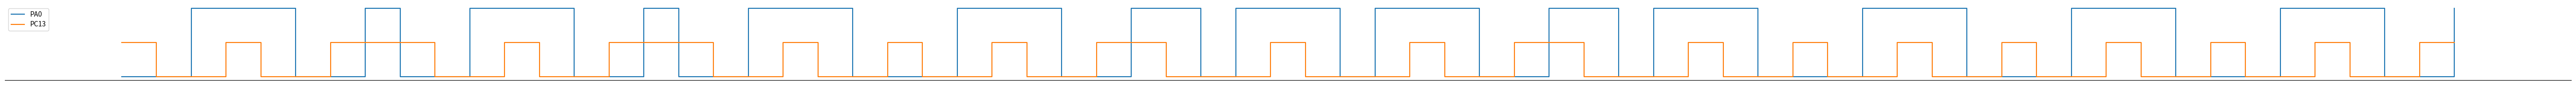

The script that saved this image:
# # import matplotlib.pyplot as plt

# # # 定义你提供的数据
# # data = """
# # PC13, 1, 0,
# # PA0, 0, 0,
# # PA0, 1, 0,
# # PC13, 1, 1,
# # PC13, 1, 0,
# # PA0, 0, 0,
# # PA0, 1, 0,
# # PC13, 1, 1,
# # PC13, 1, 0,
# # PA0, 0, 0,
# # PC13, 0, 1,
# # PA0, 1, 1,
# # """

# # # 解析数据
# # lines = data.strip().splitlines()
# # trigger, pa0, pc13 = [], [], []

# # for line in lines:
# #     parts = line.split(',')
# #     trigger.append(parts[0].strip())
# #     pa0.append(int(parts[1].strip()))
# #     pc13.append(int(parts[2].strip()))

# # # 将触发源转换为数值
# # trigger_values = [1 if t == 'PA0' else 0 for t in trigger]

# # # 创建时间轴
# # time = list(range(len(trigger)))

# # # 绘制波形图
# # plt.figure(figsize=(10, 5))

# # plt.plot(time, pa0, label='PA0', drawstyle='steps-post')
# # plt.plot(time, pc13, label='PC13', drawstyle='steps-post')
# # # plt.plot(time, trigger_values, label='Trigger (PA0=1, PC13=0)', linestyle='--')

# # plt.xlabel('Time')
# # plt.ylabel('Level')
# # plt.ylim(-0.5, 1.5)
# # plt.title('Waveform Plot')
# # plt.legend(loc='upper left')
# # plt.grid(True)

# # # 显示波形图
# # plt.show()

# import matplotlib.pyplot as plt

# # 定义你提供的数据
# data = """
# PC13, 1, 0,
# PA0, 0, 0,
# PA0, 1, 0,
# PC13, 1, 1,
# PC13, 1, 0,
# PA0, 0, 0,
# PA0, 1, 0,
# PC13, 1, 1,
# PC13, 1, 0,
# PA0, 0, 0,
# PC13, 0, 1,
# PA0, 1, 1,
# """

# # 解析数据
# lines = data.strip().splitlines()
# trigger, pa0, pc13 = [], [], []

# for line in lines:
#     parts = line.split(',')
#     trigger.append(parts[0].strip())
#     pa0.append(int(parts[1].strip()))
#     pc13.append(int(parts[2].strip()))

# # 创建时间轴
# time = list(range(len(trigger)))

# # 设置图表大小
# plt.figure(figsize=(10, 6))

# # 绘制 PA0 的波形图
# plt.subplot(2, 1, 1)  # 2行1列，第1个图
# plt.plot(time, pa0, label='PA0', drawstyle='steps-post')
# plt.ylabel('Level')
# plt.ylim(-0.5, 1.5)
# plt.title('PA0 Waveform')
# plt.legend(loc='upper left')
# plt.grid(True)

# # 绘制 PC13 的波形图
# plt.subplot(2, 1, 2)  # 2行1列，第2个图
# plt.plot(time, pc13, label='PC13', drawstyle='steps-post', color='orange')
# plt.xlabel('Time')
# plt.ylabel('Level')
# plt.ylim(-0.5, 1.5)
# plt.title('PC13 Waveform')
# plt.legend(loc='upper left')
# plt.grid(True)

# # 调整子图间的间隔
# plt.tight_layout()

# # 显示波形图
# plt.show()


import matplotlib.pyplot as plt

# 定义你提供的数据
data = """
PA0,0,1,
PC13,0,0,
PA0,1,0,
PC13,1,1,
PC13,1,0,
PA0,0,0,
PC13,0,1,
PA0,1,1,
PA0,0,1,
PC13,0,0,
PA0,1,0,
PC13,1,1,
PC13,1,0,
PA0,0,0,
PC13,0,1,
PA0,1,1,
PA0,0,1,
PC13,0,0,
PA0,1,0,
PC13,1,1,
PC13,1,0,
PA0,0,0,
PC13,0,1,
PC13,0,0,
PA0,1,0,
PC13,1,1,
PC13,1,0,
PA0,0,0,
PC13,0,1,
PA0,1,1,
PC13,1,0,
PA0,0,0,
PA0,1,0,
PC13,1,1,
PC13,1,0,
PA0,0,0,
PA0,1,0,
PC13,1,1,
PC13,1,0,
PA0,0,0,
PC13,0,1,
PA0,1,1,
PC13,1,0,
PA0,0,0,
PA0,1,0,
PC13,1,1,
PC13,1,0,
PA0,0,0,
PC13,0,1,
PC13,0,0,
PA0,1,0,
PC13,1,1,
PC13,1,0,
PA0,0,0,
PC13,0,1,
PC13,0,0,
PA0,1,0,
PC13,1,1,
PC13,1,0,
PA0,0,0,
PC13,0,1,
PC13,0,0,
PA0,1,0,
PC13,1,1,
PC13,1,0,
PA0,0,0,
PC13,0,1,
PA0,1,1,
"""

# 解析数据
lines = data.strip().splitlines()
triggers, pa0, pc13 = [], [], []

for line in lines:
    parts = line.split(",")
    triggers.append(parts[0].strip())
    pa0.append(int(parts[1].strip()) * 2)  # 放大PA0信号，使其在上方显示
    pc13.append(int(parts[2].strip()))  # PC13信号保持在下方

# 创建时间轴
time = list(range(len(pa0)))

# 设置图表大小
plt.figure(figsize=(len(pc13), 2))

# 绘制波形图
plt.plot(time, pa0, drawstyle="steps-post", label="PA0")
plt.plot(time, pc13, drawstyle="steps-post", label="PC13")

# for i, t in enumerate(trigger):
#     if t == 'PA0':
#         plt.axvline(x=i, color='red', linestyle='--')  # PA0触发的地方
#     elif t == 'PC13':
#         plt.axvline(x=i, color='blue', linestyle='--')  # PC13触发的地方

# for i in range(1, len(pa0)):
#     if pa0[i] != pa0[i - 1]:  # PA0 电平变化
#         plt.annotate(
#             "",
#             xy=(i, pa0[i]),
#             xytext=(i, pa0[i - 1]),
#             arrowprops=dict(arrowstyle="->", color="red"),
#         )
#     if pc13[i] != pc13[i - 1]:  # PC13 电平变化
#         plt.annotate(
#             "",
#             xy=(i, pc13[i]),
#             xytext=(i, pc13[i - 1]),
#             arrowprops=dict(arrowstyle="->", color="blue"),
#         )

# for i, trigger in enumerate(triggers):
#     if trigger == 'PA0' and i > 0:  # PA0 触发
#         plt.annotate('', xy=(i, pa0[i]), xytext=(i, pa0[i-1]),
#                      arrowprops=dict(arrowstyle="->", color='red'))
#     elif trigger == 'PC13' and i > 0:  # PC13 触发
#         plt.annotate('', xy=(i, pc13[i]), xytext=(i, pc13[i-1]),
#                      arrowprops=dict(arrowstyle="->", color='blue'))


# 隐藏上方和右方的边框
ax = plt.gca()  # Get current axes
ax.spines["top"].set_visible(False)
ax.spines["right"].set_visible(False)
ax.spines["left"].set_visible(False)

# 隐藏x轴和y轴刻度
plt.xticks([])
plt.yticks([])

# 设置图例
plt.legend(loc="upper left")

# 显示波形图
plt.show()
